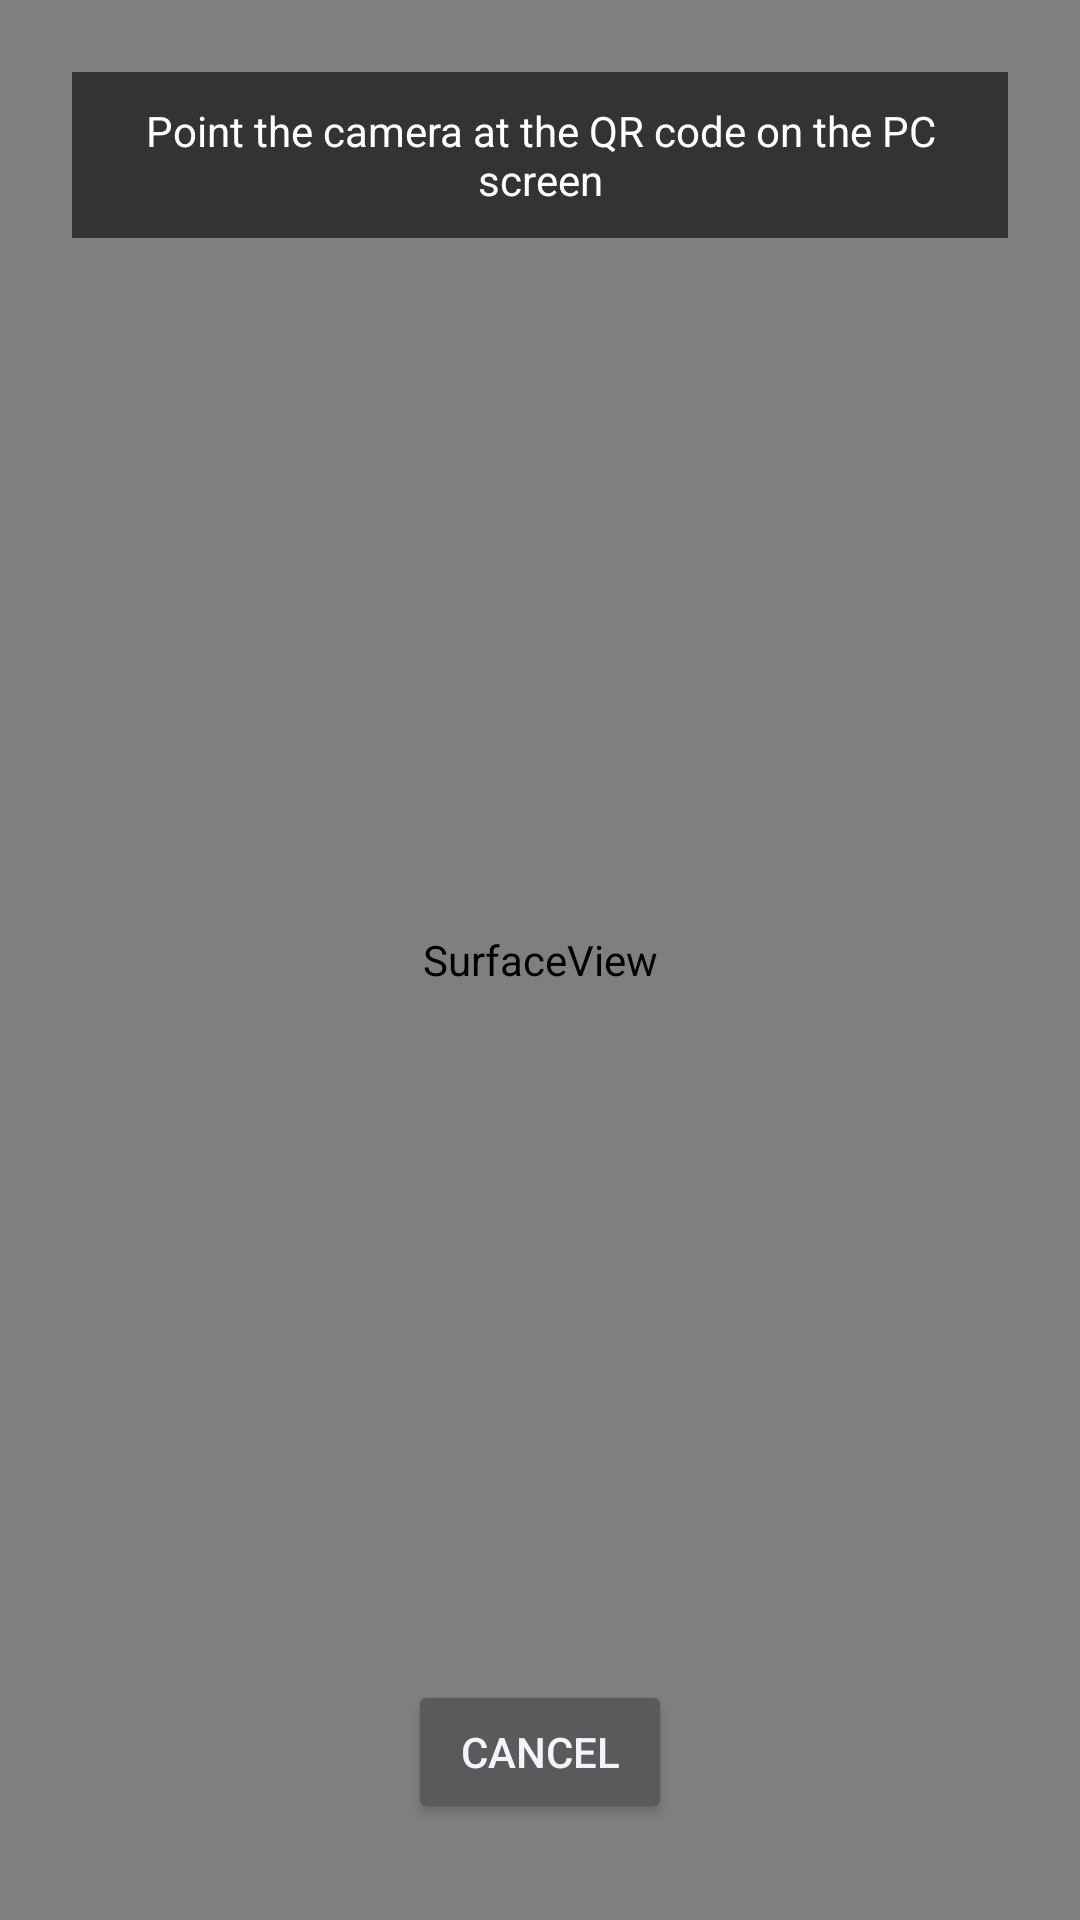

The Android layout XML behind this screen, and the referenced resources:
<!-- AndroidManifest.xml: application theme Theme.PCRemote -->
<!-- res/layout/activity_qrscan.xml -->
<?xml version="1.0" encoding="utf-8"?>
<FrameLayout xmlns:android="http://schemas.android.com/apk/res/android"
    android:layout_width="match_parent"
    android:layout_height="match_parent"
    android:background="#000">

    <SurfaceView
        android:id="@+id/preview"
        android:layout_width="match_parent"
        android:layout_height="match_parent" />

    <LinearLayout
        android:layout_width="match_parent"
        android:layout_height="wrap_content"
        android:orientation="vertical"
        android:gravity="center_horizontal"
        android:padding="24dp"
        android:layout_gravity="top">

        <TextView
            android:layout_width="wrap_content"
            android:layout_height="wrap_content"
            android:text="@string/scan_hint"
            android:textColor="#FFF"
            android:background="#99000000"
            android:padding="10dp"
            android:gravity="center" />
    </LinearLayout>

    <Button
        android:id="@+id/cancelBtn"
        android:layout_width="wrap_content"
        android:layout_height="wrap_content"
        android:text="@string/cancel"
        android:layout_gravity="bottom|center_horizontal"
        android:layout_marginBottom="32dp" />
</FrameLayout>
<!-- resources referenced by this layout -->
<resources>
  <string name="cancel">Cancel</string>
  <string name="scan_hint">Point the camera at the QR code on the PC screen</string>
  <style name="Theme.PCRemote" parent="android:Theme.Material.NoActionBar">
          <item name="android:windowBackground">@color/bg</item>
          <item name="android:colorAccent">@color/accent</item>
          <item name="android:textColor">@color/text</item>
          <item name="android:textColorHint">@color/muted</item>
          <item name="android:editTextBackground">@drawable/edit_bg</item>
      </style>
  <color name="bg">#0B1220</color>
  <color name="accent">#38BDF8</color>
  <color name="text">#F1F5F9</color>
  <color name="muted">#94A3B8</color>
  <!-- drawable edit_bg (drawable) -->
  <?xml version="1.0" encoding="utf-8"?>
  <shape xmlns:android="http://schemas.android.com/apk/res/android" android:shape="rectangle">
      <solid android:color="@color/panel" />
      <stroke android:width="1dp" android:color="#334155" />
      <corners android:radius="10dp" />
      <padding android:left="12dp" android:top="10dp" android:right="12dp" android:bottom="10dp" />
  </shape>
  <color name="panel">#111A2E</color>
</resources>
